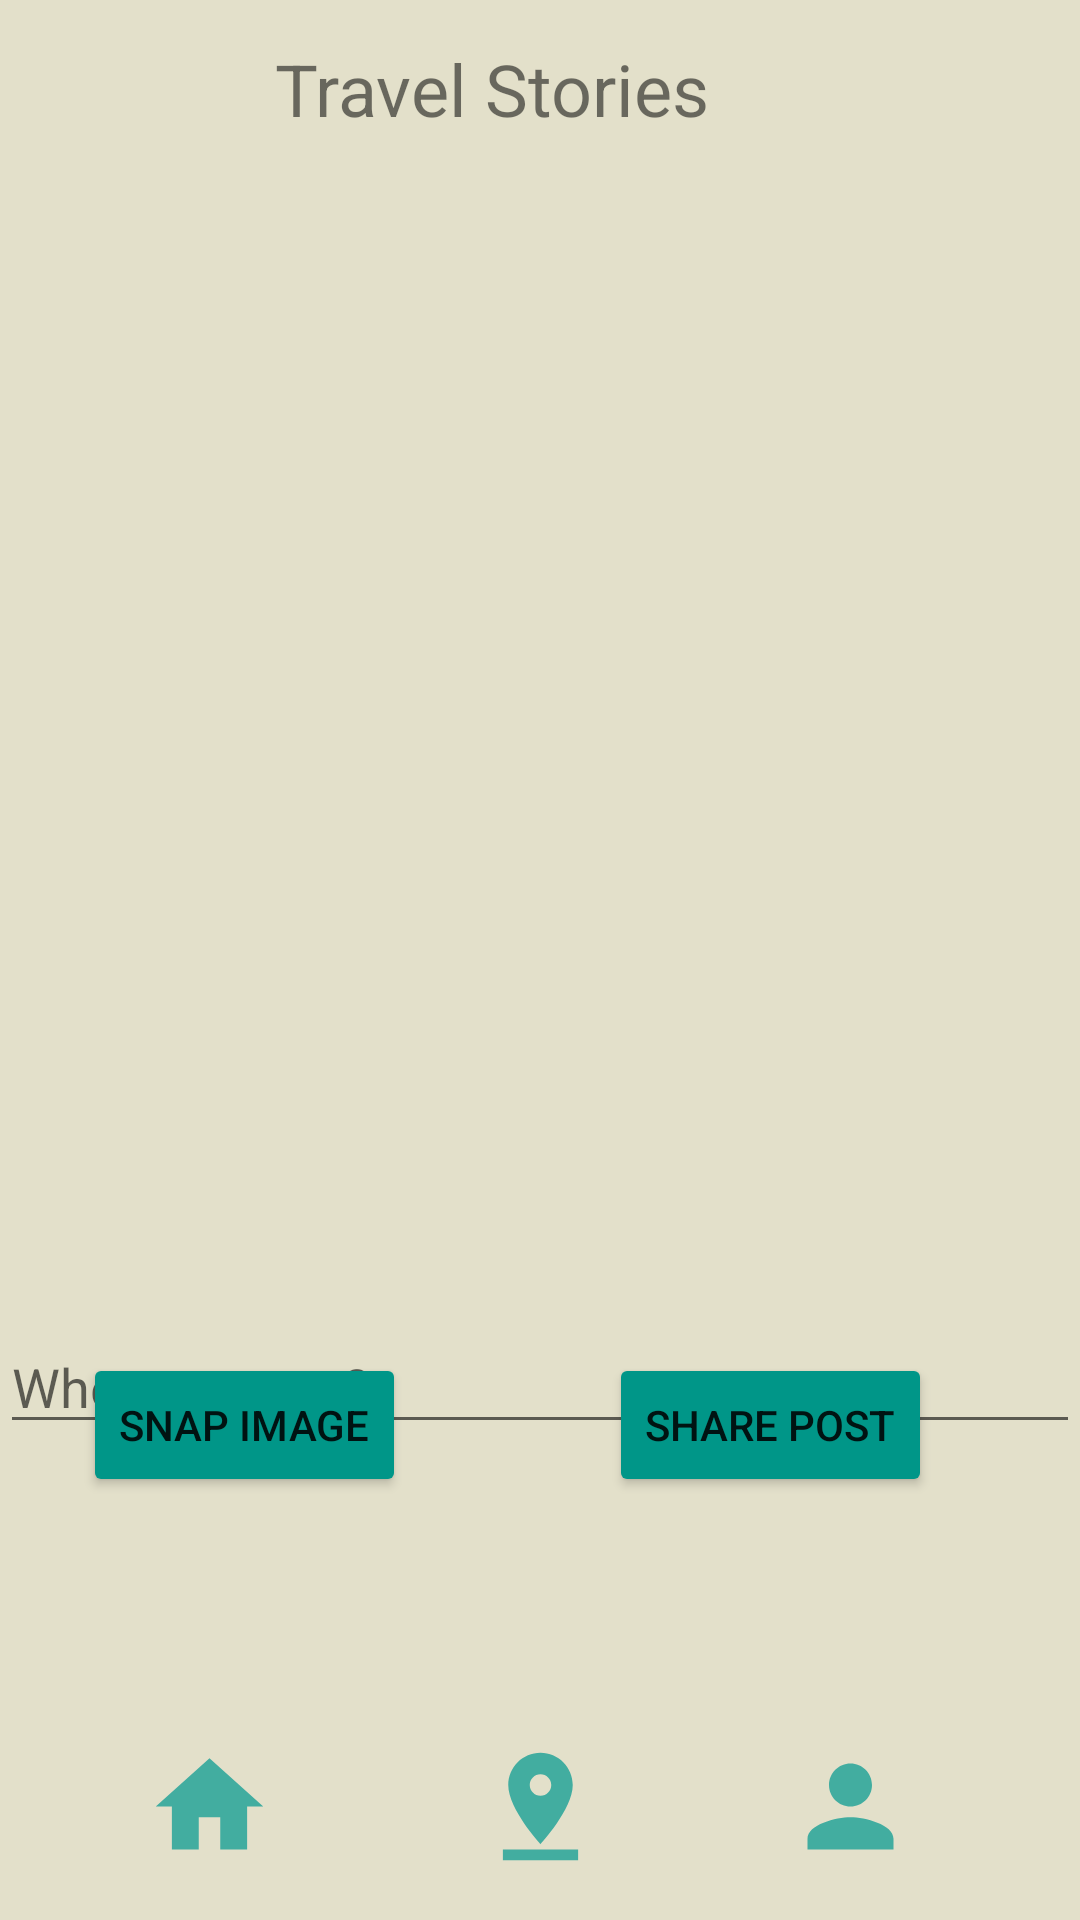

Here is an Android app screen rendered from its layout file. Give the layout XML and the strings, colors and styles it references.
<!-- AndroidManifest.xml: application theme Theme.Oasis -->
<!-- res/layout/fragment_main_feed.xml -->
<?xml version="1.0" encoding="utf-8"?>
<androidx.constraintlayout.widget.ConstraintLayout xmlns:android="http://schemas.android.com/apk/res/android"
    xmlns:app="http://schemas.android.com/apk/res-auto"
    xmlns:tools="http://schemas.android.com/tools"
    android:layout_width="match_parent"
    android:layout_height="match_parent"
    android:background="#E3E0CA"
    tools:context=".navigation.MainFeedFragment">

    <TextView
        android:id="@+id/main_feed"
        android:layout_width="wrap_content"
        android:layout_height="wrap_content"
        android:text="@string/travel_stories"
        android:textSize="24sp"
        app:layout_constraintBottom_toBottomOf="parent"
        app:layout_constraintEnd_toEndOf="parent"
        app:layout_constraintHorizontal_bias="0.426"
        app:layout_constraintStart_toStartOf="parent"
        app:layout_constraintTop_toTopOf="parent"
        app:layout_constraintVertical_bias="0.022" />

    <ImageView
        android:id="@+id/imageMain"
        android:layout_width="131dp"
        android:layout_height="121dp"
        app:layout_constraintBottom_toBottomOf="parent"
        app:layout_constraintEnd_toEndOf="parent"
        app:layout_constraintHorizontal_bias="0.453"
        app:layout_constraintStart_toStartOf="parent"
        app:layout_constraintTop_toTopOf="parent"
        app:layout_constraintVertical_bias="0.091"
        tools:src="@tools:sample/avatars" />

    <androidx.recyclerview.widget.RecyclerView
        android:id="@+id/recycler_view"
        android:layout_width="409dp"
        android:layout_height="200dp"
        android:layout_marginTop="12dp"
        android:layout_marginBottom="23dp"
        android:clipToPadding="false"
        android:scrollbars="vertical"
        app:layoutManager="LinearLayoutManager"
        app:layout_constraintBottom_toTopOf="@+id/snap_image"
        app:layout_constraintEnd_toEndOf="parent"
        app:layout_constraintHorizontal_bias="0.0"
        app:layout_constraintStart_toStartOf="parent"
        app:layout_constraintTop_toBottomOf="@+id/imageMain"
        app:layout_constraintVertical_bias="0.027"
        tools:listitem="@layout/display_view" />

    <ImageView
        android:id="@+id/main_home_icon"
        android:layout_width="43dp"
        android:layout_height="47dp"
        android:src="@drawable/home_icon"
        app:layout_constraintBottom_toBottomOf="parent"
        app:layout_constraintEnd_toEndOf="parent"
        app:layout_constraintHorizontal_bias="0.152"
        app:layout_constraintStart_toStartOf="parent"
        app:layout_constraintTop_toTopOf="parent"
        app:layout_constraintVertical_bias="0.976" />


    <ImageView
        android:id="@+id/main_pin_icon"
        android:layout_width="43dp"
        android:layout_height="47dp"
        android:src="@drawable/pin_icon"
        app:layout_constraintBottom_toBottomOf="parent"
        app:layout_constraintEnd_toEndOf="parent"
        app:layout_constraintStart_toStartOf="parent"
        app:layout_constraintTop_toTopOf="parent"
        app:layout_constraintVertical_bias="0.976" />

    <ImageView
        android:id="@+id/main_profile_icon"
        android:layout_width="43dp"
        android:layout_height="47dp"
        android:src="@drawable/profile_icon"
        app:layout_constraintBottom_toBottomOf="parent"
        app:layout_constraintEnd_toEndOf="parent"
        app:layout_constraintHorizontal_bias="0.826"
        app:layout_constraintStart_toStartOf="parent"
        app:layout_constraintTop_toTopOf="parent"
        app:layout_constraintVertical_bias="0.976" />

    <Button
        android:id="@+id/share_post"
        android:layout_width="wrap_content"
        android:layout_height="wrap_content"
        android:text="Share Post"
        app:backgroundTint="#009688"
        app:iconTint="#009688"
        app:layout_constraintBottom_toBottomOf="parent"
        app:layout_constraintEnd_toEndOf="parent"
        app:layout_constraintHorizontal_bias="0.804"
        app:layout_constraintStart_toStartOf="parent"
        app:layout_constraintTop_toTopOf="parent"
        app:layout_constraintVertical_bias="0.762" />

    <Button
        android:id="@+id/snap_image"
        android:layout_width="wrap_content"
        android:layout_height="wrap_content"
        android:text="Snap Image"
        app:backgroundTint="#009688"
        app:iconTint="#009688"
        app:layout_constraintBottom_toBottomOf="parent"
        app:layout_constraintEnd_toEndOf="parent"
        app:layout_constraintHorizontal_bias="0.109"
        app:layout_constraintStart_toStartOf="parent"
        app:layout_constraintTop_toTopOf="parent"
        app:layout_constraintVertical_bias="0.762" />

    <EditText
        android:id="@+id/travel_info"
        android:layout_width="match_parent"
        android:layout_height="wrap_content"
        android:layout_marginTop="440dp"
        android:layout_marginBottom="23dp"
        android:defaultValue="0"
        android:hint="Where to next?"
        app:layout_constraintBottom_toTopOf="@+id/share_image"
        app:layout_constraintEnd_toEndOf="parent"
        app:layout_constraintHorizontal_bias="0.0"
        app:layout_constraintStart_toStartOf="parent"
        app:layout_constraintTop_toTopOf="parent"
        app:layout_constraintVertical_bias="1.0" />
</androidx.constraintlayout.widget.ConstraintLayout>
<!-- res/layout/display_view.xml (included above) -->
<androidx.cardview.widget.CardView xmlns:android="http://schemas.android.com/apk/res/android"
    xmlns:app="http://schemas.android.com/apk/res-auto"
    xmlns:tools="http://schemas.android.com/tools"
    android:layout_width="match_parent"
    android:layout_height="350dp"
    android:layout_marginHorizontal="15dp"
    android:layout_marginVertical="10dp"
    android:scrollbarAlwaysDrawVerticalTrack="true"
    app:cardBackgroundColor="#009688">

        <androidx.constraintlayout.widget.ConstraintLayout
            android:layout_width="match_parent"
            android:layout_height="match_parent">


                <TextView
                    android:id="@+id/user_name"
                    android:layout_width="wrap_content"
                    android:layout_height="wrap_content"
                    android:layout_gravity="bottom"
                    android:text="My Oasis"
                    android:textColor="@color/white"
                    android:textSize="25sp"
                    android:textStyle="normal"
                    app:layout_constraintBottom_toBottomOf="parent"
                    app:layout_constraintEnd_toEndOf="parent"
                    app:layout_constraintHorizontal_bias="0.053"
                    app:layout_constraintStart_toStartOf="parent"
                    app:layout_constraintTop_toTopOf="parent"
                    app:layout_constraintVertical_bias="0.05" />

                <TextView
                    android:id="@+id/travel_blurb"
                    android:layout_width="0dp"
                    android:layout_height="13dp"
                    android:layout_gravity="right|center"
                    android:textColor="@color/white"
                    android:textSize="30sp"
                    app:layout_constraintBottom_toBottomOf="parent"
                    app:layout_constraintEnd_toEndOf="parent"
                    app:layout_constraintHorizontal_bias="0.0"
                    app:layout_constraintStart_toStartOf="parent"
                    app:layout_constraintTop_toTopOf="parent"
                    app:layout_constraintVertical_bias="0.332"
                    app:layout_goneMarginRight="10dp" />

                <TextView
                    android:id="@+id/destination_name"
                    android:layout_width="wrap_content"
                    android:layout_height="wrap_content"
                    android:layout_gravity="bottom"
                    android:textColor="@color/white"
                    android:textSize="30sp"
                    android:textStyle="bold"
                    app:layout_constraintBottom_toBottomOf="parent"
                    app:layout_constraintEnd_toEndOf="parent"
                    app:layout_constraintHorizontal_bias="0.107"
                    app:layout_constraintStart_toStartOf="parent"
                    app:layout_constraintTop_toTopOf="parent"
                    app:layout_constraintVertical_bias="0.193" />

        </androidx.constraintlayout.widget.ConstraintLayout>

</androidx.cardview.widget.CardView>
<!-- resources referenced by this layout -->
<resources>
  <!-- drawable home_icon (drawable-anydpi) -->
  <vector xmlns:android="http://schemas.android.com/apk/res/android"
      android:width="24dp"
      android:height="24dp"
      android:viewportWidth="24"
      android:viewportHeight="24"
      android:tint="#19A095"
      android:alpha="0.8">
    <path
        android:fillColor="@android:color/white"
        android:pathData="M10,20v-6h4v6h5v-8h3L12,3 2,12h3v8z"/>
  </vector>
  <!-- drawable pin_icon (drawable-anydpi) -->
  <vector xmlns:android="http://schemas.android.com/apk/res/android"
      android:width="24dp"
      android:height="24dp"
      android:viewportWidth="24"
      android:viewportHeight="24"
      android:tint="#19A095"
      android:alpha="0.8">
    <path
        android:fillColor="@android:color/white"
        android:pathData="M18,8c0,-3.31 -2.69,-6 -6,-6S6,4.69 6,8c0,4.5 6,11 6,11s6,-6.5 6,-11zM10,8c0,-1.1 0.9,-2 2,-2s2,0.9 2,2 -0.89,2 -2,2c-1.1,0 -2,-0.9 -2,-2zM5,20v2h14v-2L5,20z"/>
  </vector>
  <!-- drawable profile_icon (drawable-anydpi) -->
  <vector xmlns:android="http://schemas.android.com/apk/res/android"
      android:width="24dp"
      android:height="24dp"
      android:viewportWidth="24"
      android:viewportHeight="24"
      android:tint="#19A095"
      android:alpha="0.8">
    <path
        android:fillColor="@android:color/white"
        android:pathData="M12,12c2.21,0 4,-1.79 4,-4s-1.79,-4 -4,-4 -4,1.79 -4,4 1.79,4 4,4zM12,14c-2.67,0 -8,1.34 -8,4v2h16v-2c0,-2.66 -5.33,-4 -8,-4z"/>
  </vector>
  <string name="travel_stories">Travel Stories</string>
  <style name="Theme.Oasis" parent="Theme.MaterialComponents.DayNight.DarkActionBar">
      
      <item name="colorPrimary">@color/purple_500</item>
      <item name="colorPrimaryVariant">@color/purple_700</item>
      <item name="colorOnPrimary">@color/white</item>
      
      <item name="colorSecondary">@color/teal_200</item>
      <item name="colorSecondaryVariant">@color/teal_700</item>
      <item name="colorOnSecondary">@color/black</item>
      
      <item name="android:statusBarColor" tools:targetApi="l">?attr/colorPrimaryVariant</item>
      
    </style>
  <!-- not gathered from this repository: default colours our renderer supplied (Android Studio template values) -->
  <color name="purple_500">#FF6200EE</color>
  <color name="purple_700">#FF3700B3</color>
  <color name="teal_200">#FF03DAC5</color>
  <color name="teal_700">#FF018786</color>
  <color name="black">#FF000000</color>
  <color name="white">#FFFFFFFF</color>
</resources>
